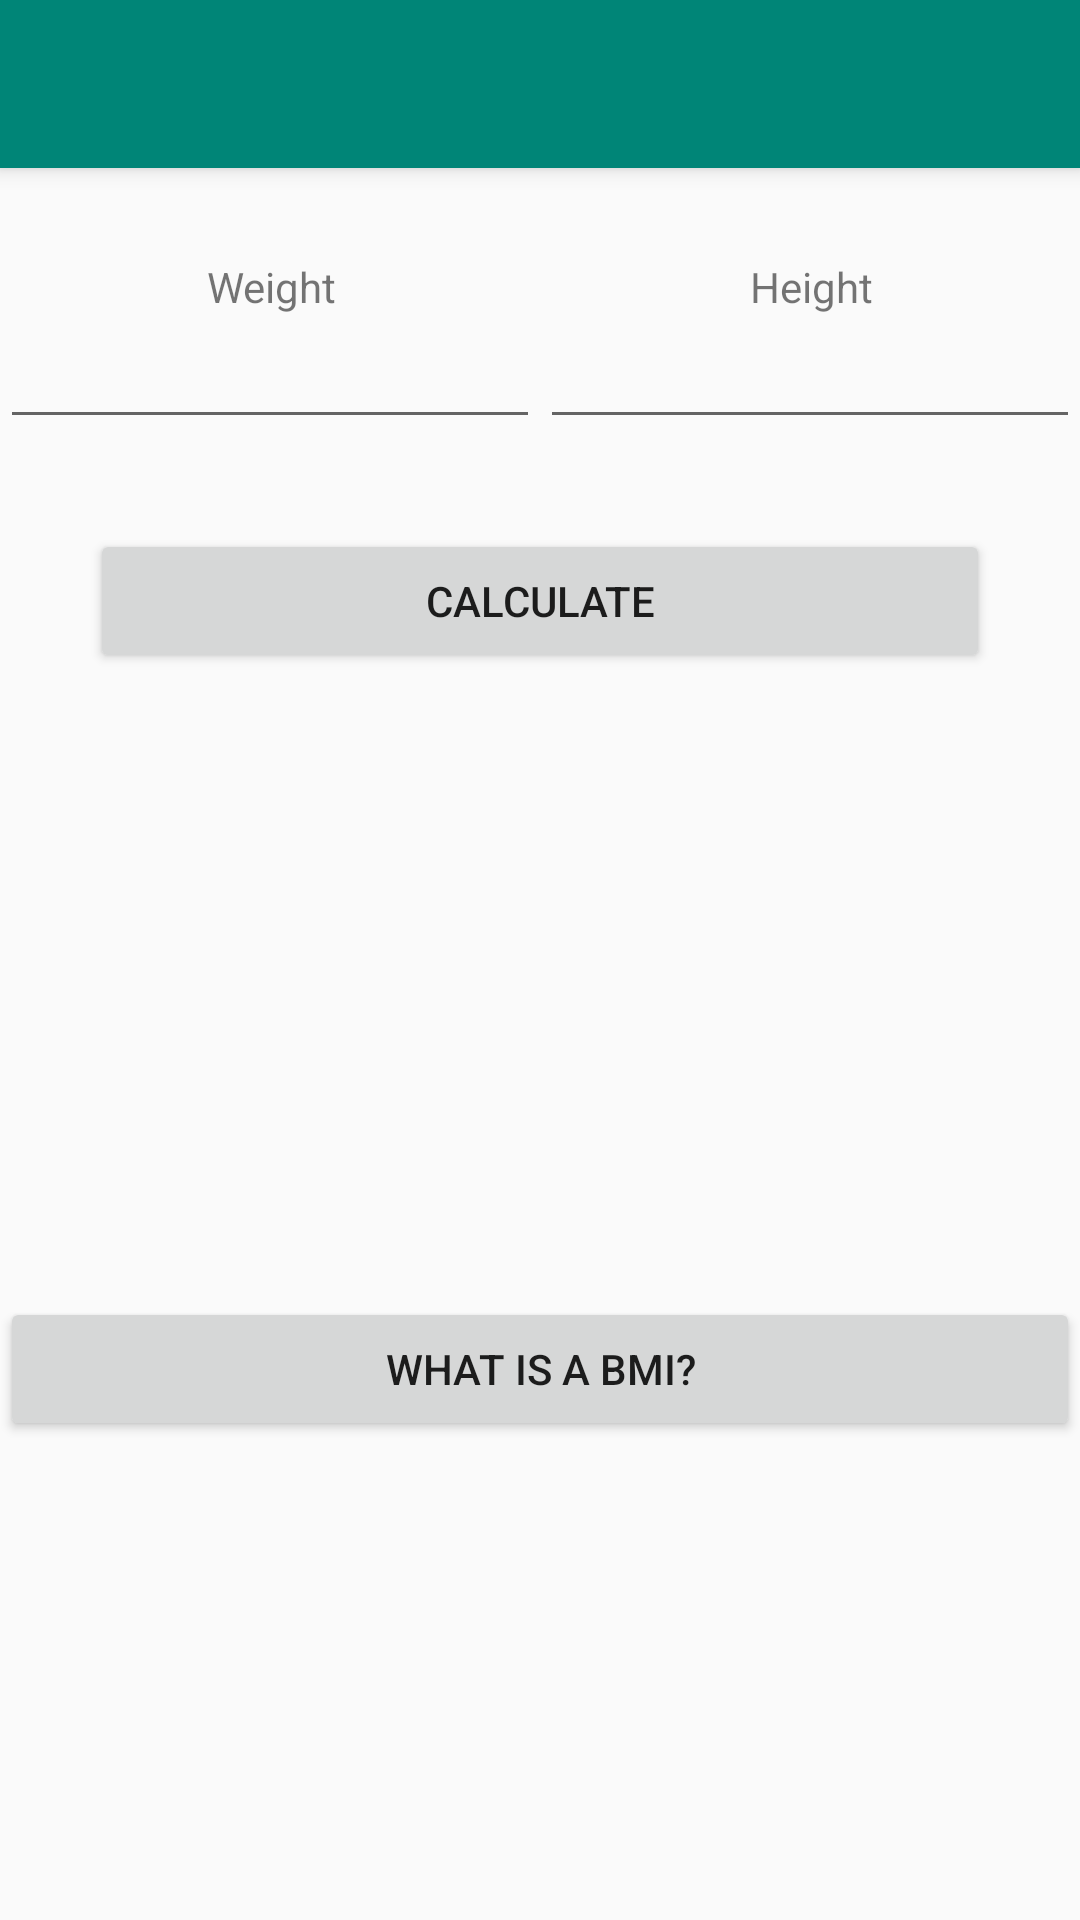

This screen was rendered from an Android layout file. Write that file and the resources it references.
<!-- AndroidManifest.xml: application theme Theme.AppCompat.Light.NoActionBar -->
<!-- res/layout/activity_b_m_i.xml -->
<?xml version="1.0" encoding="UTF-8"?>
    <android.support.v4.widget.DrawerLayout android:fitsSystemWindows="true" android:layout_height="match_parent" android:layout_width="match_parent" android:id="@+id/drawer_layout" xmlns:app="http://schemas.android.com/apk/res-auto" xmlns:android="http://schemas.android.com/apk/res/android">


    <LinearLayout android:layout_height="match_parent" android:layout_width="match_parent" xmlns:app="http://schemas.android.com/apk/res-auto" xmlns:android="http://schemas.android.com/apk/res/android" tools:context=".BMIActivity" android:orientation="vertical" xmlns:tools="http://schemas.android.com/tools">

    <android.support.v7.widget.Toolbar android:layout_height="?attr/actionBarSize" android:layout_width="match_parent" android:id="@+id/mainToolbar" android:theme="@style/ThemeOverlay.AppCompat.Dark.ActionBar" android:elevation="4dp" android:background="@color/colorPrimary"/>


    <LinearLayout android:layout_height="wrap_content" android:layout_width="match_parent" android:orientation="horizontal" android:layout_marginTop="30dp">

    <TextView android:layout_height="wrap_content" android:layout_width="wrap_content" android:id="@+id/tvBmiWeight" android:textAlignment="center" android:text="@string/weight" android:layout_weight="1"/>

    <TextView android:layout_height="wrap_content" android:layout_width="wrap_content" android:id="@+id/tvBmiHeight" android:textAlignment="center" android:text="@string/height" android:layout_weight="1"/>

</LinearLayout>


    <LinearLayout android:layout_height="wrap_content" android:layout_width="match_parent" android:orientation="horizontal">

    <EditText android:layout_height="wrap_content" android:layout_width="wrap_content" android:id="@+id/etBmiWeight" android:textAlignment="center" android:layout_weight="2" android:inputType="number" android:ems="10"/>

    <EditText android:layout_height="wrap_content" android:layout_width="wrap_content" android:id="@+id/etBmiHeight" android:textAlignment="center" android:layout_weight="2" android:inputType="number" android:ems="10"/>

</LinearLayout>

    <Button android:layout_height="wrap_content" android:layout_width="match_parent" android:id="@+id/btCalculateBmi" android:text="@string/calculate" android:onClick="BMI" android:layout_margin="30dp"/>

    <TextView android:layout_height="wrap_content" android:layout_width="match_parent" android:id="@+id/tvBmiTitle" android:textAlignment="center" android:layout_margin="20dp" android:textSize="25sp"/>

    <TextView android:layout_height="wrap_content" android:layout_width="match_parent" android:id="@+id/tvBmiBody" android:textAlignment="center" android:layout_margin="20dp" android:textSize="18sp"/>

    <Button android:layout_height="wrap_content" android:layout_width="match_parent" android:id="@+id/btBmiDetails" android:layout_marginTop="40dp" android:text="@string/details" android:onClick="Details"/>

</LinearLayout>

    <android.support.design.widget.NavigationView android:fitsSystemWindows="true" android:layout_height="match_parent" android:layout_width="wrap_content" android:id="@+id/nav_view" app:headerLayout="@layout/nav_header" app:menu="@menu/side_drawer" android:layout_gravity="start"/>

</android.support.v4.widget.DrawerLayout>
<!-- res/layout/nav_header.xml (included above) -->
<?xml version="1.0" encoding="UTF-8"?>
    <LinearLayout android:theme="@style/ThemeOverlay.AppCompat.Dark" android:padding="16dp" android:orientation="vertical" android:gravity="bottom" android:background="?attr/colorPrimaryDark" android:layout_height="180dp" android:layout_width="match_parent" xmlns:android="http://schemas.android.com/apk/res/android">

    <TextView android:layout_height="wrap_content" android:layout_width="match_parent" android:textAppearance="@style/TextAppearance.AppCompat.Body1" android:text="Name goes here" android:id="@+id/tvHeaderName"/>

</LinearLayout>
<!-- resources referenced by this layout -->
<resources>
  <color name="colorPrimary">#008577</color>
  <string name="calculate" translatable="false">Calculate</string>
  <string name="details" translatable="false">What is a BMI?</string>
  <string name="height" translatable="false">Height</string>
  <string name="weight" translatable="false">Weight</string>
</resources>
